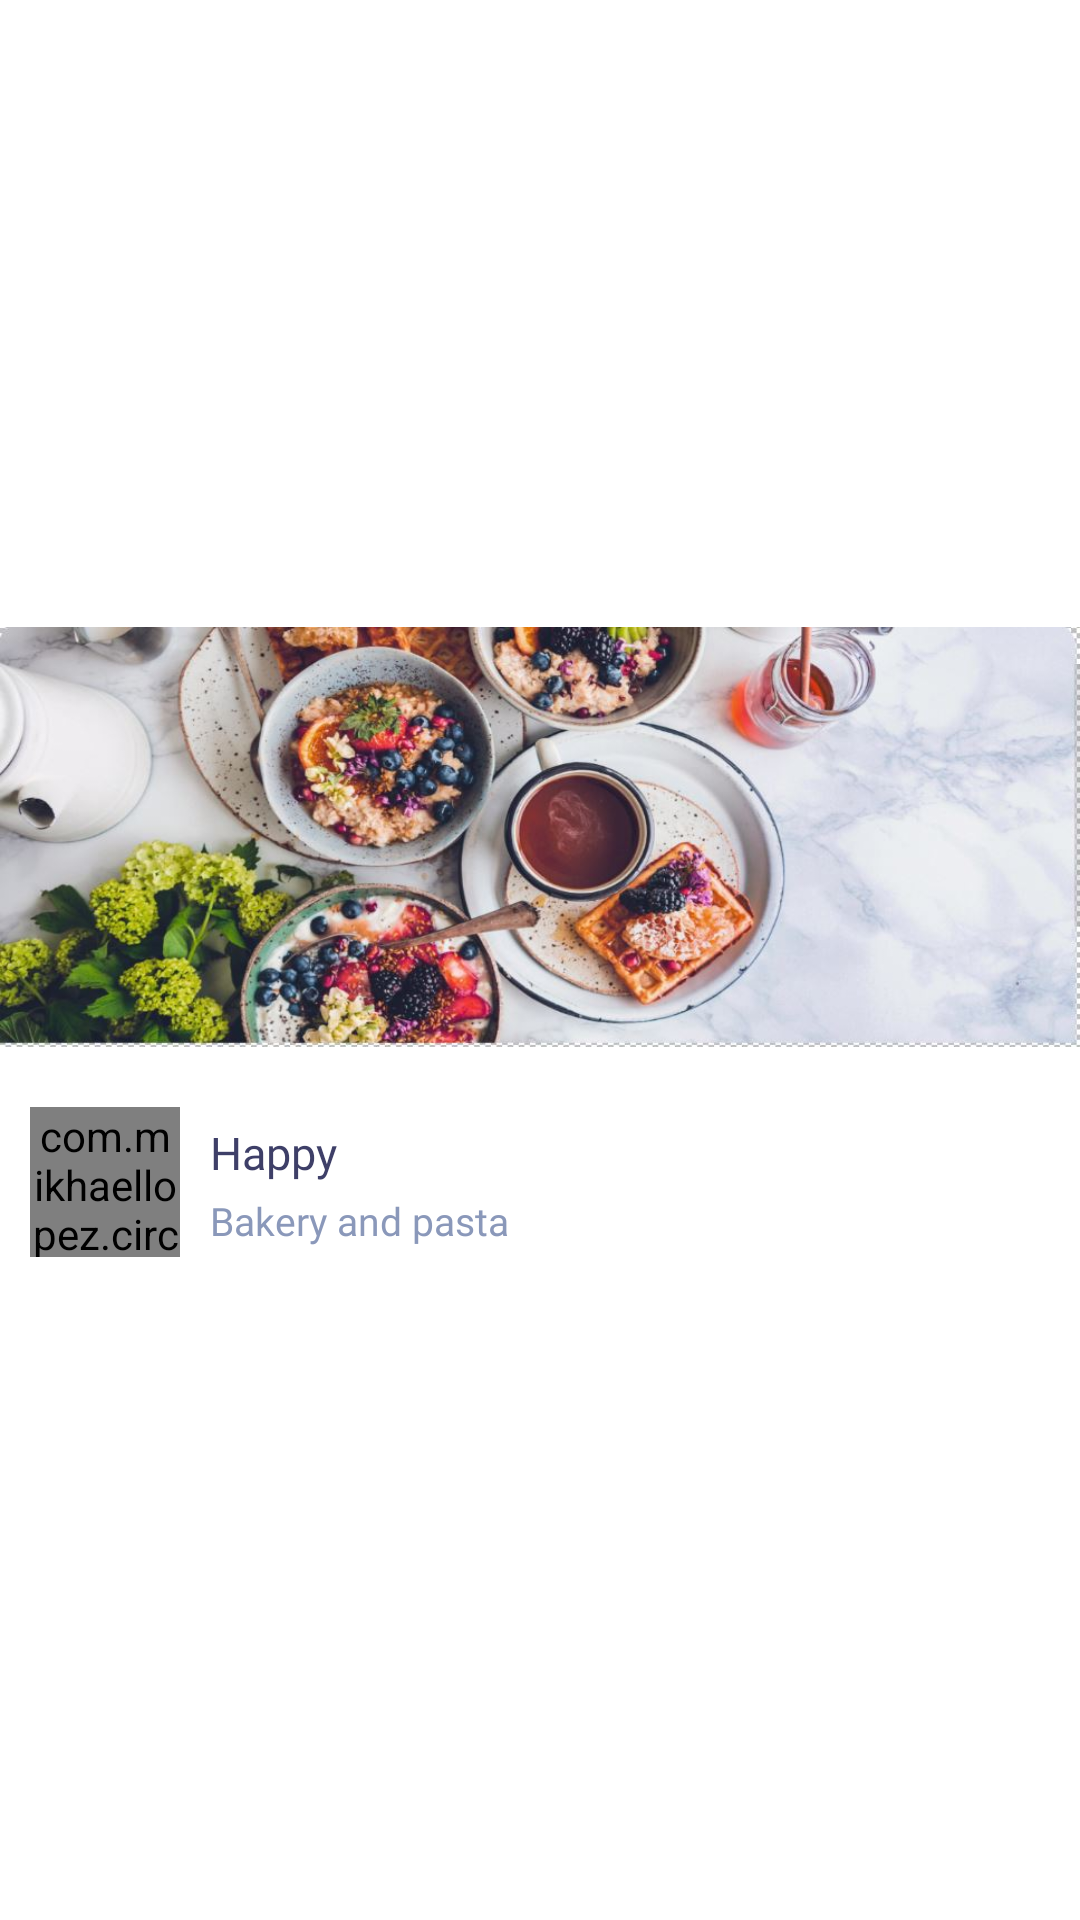

Produce the Android XML layout that renders to this screen, including the resource entries it uses.
<!-- AndroidManifest.xml: application theme Theme.Homamuser -->
<!-- res/layout/new_item_special_offers.xml -->
<?xml version="1.0" encoding="utf-8"?>
<androidx.constraintlayout.widget.ConstraintLayout xmlns:android="http://schemas.android.com/apk/res/android"
    xmlns:tools="http://schemas.android.com/tools"
    android:layout_width="280dp"
    android:layout_height="wrap_content"
    android:elevation="3dp"
    android:layout_marginStart="5dp"
    android:layout_marginEnd="5dp"
    android:id="@+id/parentLayout"
    android:background="@drawable/buttoncornerwhitebackground"
    android:layout_marginTop="5dp"
    android:layout_marginBottom="5dp"
    xmlns:app="http://schemas.android.com/apk/res-auto">


    <androidx.constraintlayout.widget.ConstraintLayout
        android:layout_width="match_parent"
        android:layout_height="wrap_content"
        app:layout_constraintTop_toTopOf="parent"
        app:layout_constraintStart_toStartOf="parent"
        app:layout_constraintBottom_toBottomOf="parent"
        app:layout_constraintEnd_toEndOf="parent"
        >

        <ImageView
            android:layout_width="match_parent"
            android:layout_height="140dp"
            android:id="@+id/img_offer"
            android:scaleType="fitXY"
            android:src="@drawable/offericon"
            app:layout_constraintEnd_toEndOf="parent"
            app:layout_constraintHorizontal_bias="0.0"
            app:layout_constraintStart_toStartOf="parent"
            app:layout_constraintTop_toTopOf="parent"
            tools:ignore="ContentDescription" />

        <androidx.appcompat.widget.AppCompatButton
            android:layout_width="wrap_content"
            android:layout_height="35dp"
            android:id="@+id/btn_open"
            app:layout_constraintTop_toTopOf="parent"
            app:layout_constraintStart_toStartOf="parent"
            android:layout_marginTop="10dp"
            android:layout_marginStart="12dp"
            android:background="@drawable/buttoncornerwhitebackground"
            android:text="@string/open"
            android:visibility="gone"
            android:textSize="11sp"
            android:fontFamily="@font/rubikbold"
            android:textColor="@color/green"
            tools:ignore="SmallSp" />

            <TextView
                android:layout_width="wrap_content"
                android:layout_height="wrap_content"
                android:id="@+id/txt_rate"
                app:layout_constraintTop_toTopOf="parent"
                app:layout_constraintEnd_toEndOf="parent"
                android:textColor="@color/black"
                android:text="4.5"
                android:visibility="gone"
                android:textSize="11sp"
                android:textAlignment="center"
                android:gravity="center"
                android:layout_marginStart="10dp"
                android:layout_marginEnd="10dp"
                android:layout_marginTop="10dp"
                android:padding="3dp"
                android:fontFamily="@font/josefinsansbold"
                app:drawableStartCompat="@drawable/star"
                tools:ignore="HardcodedText,SmallSp" />


        <com.mikhaellopez.circularimageview.CircularImageView
            android:layout_width="50dp"
            android:layout_height="50dp"
            android:id="@+id/img_restaurant"
            android:layout_marginTop="20dp"
            android:src="@drawable/pasta"
            app:civ_border_color="@color/white"
            app:civ_border_width="1dp"
            app:civ_shadow="true"
            app:civ_shadow_color="@color/white"
            app:civ_shadow_radius="0dp"
            android:layout_marginStart="10dp"
            android:layout_marginBottom="12dp"
            app:layout_constraintBottom_toBottomOf="parent"
            app:layout_constraintTop_toBottomOf="@+id/img_offer"
            app:layout_constraintStart_toStartOf="parent"
             />

        <TextView
            android:layout_width="wrap_content"
            android:layout_height="wrap_content"
            android:id="@+id/name_restaurant"
            app:layout_constraintStart_toEndOf="@+id/img_restaurant"
            android:layout_marginStart="10dp"
            android:layout_marginTop="5dp"
            android:text="Happy"
            android:textSize="15sp"
            android:textColor="@color/bluefateh"
            android:fontFamily="@font/josefinsansbold"
            app:layout_constraintTop_toTopOf="@+id/img_restaurant"
            tools:ignore="HardcodedText" />

        <TextView
            android:layout_width="wrap_content"
            android:layout_height="wrap_content"
            android:id="@+id/txt_description"
            app:layout_constraintStart_toEndOf="@+id/img_restaurant"
            android:layout_marginStart="10dp"
            android:text="Bakery and pasta"
            android:textSize="13sp"
            android:textColor="@color/whiteblue"
            android:fontFamily="@font/robotoregular"
            app:layout_constraintTop_toBottomOf="@+id/name_restaurant"
            app:layout_constraintBottom_toBottomOf="@+id/img_restaurant"
            tools:ignore="HardcodedText" />


    </androidx.constraintlayout.widget.ConstraintLayout>




</androidx.constraintlayout.widget.ConstraintLayout>
<!-- resources referenced by this layout -->
<resources>
  <color name="black">#FF000000</color>
  <color name="bluefateh">#3E3F68</color>
  <color name="green">#4CD964</color>
  <color name="white">#FFFFFFFF</color>
  <color name="whiteblue">#8A98BA</color>
  <!-- drawable offericon: jpg bitmap (drawable, 86830 bytes) -->
  <!-- drawable pasta: png bitmap (drawable-hdpi, 7674 bytes) -->
  <!-- drawable star: png bitmap (drawable-hdpi, 315 bytes) -->
  <string name="open">مفتوح</string>
  <style name="Theme.Homamuser" parent="Theme.MaterialComponents.DayNight.NoActionBar">
          
          <item name="colorPrimary">@color/purple_500</item>
          <item name="colorPrimaryVariant">@color/purple_700</item>
          <item name="colorOnPrimary">@color/white</item>
          
          <item name="colorSecondary">@color/teal_200</item>
          <item name="colorSecondaryVariant">@color/teal_700</item>
          <item name="colorOnSecondary">@color/black</item>
          
          <item name="android:statusBarColor" tools:targetApi="l">?attr/colorPrimaryVariant</item>
          
      </style>
  <color name="purple_500">#E25F1E</color>
  <color name="purple_700">#E25F1E</color>
  <color name="teal_200">#E25F1E</color>
  <color name="teal_700">#FF018786</color>
</resources>
